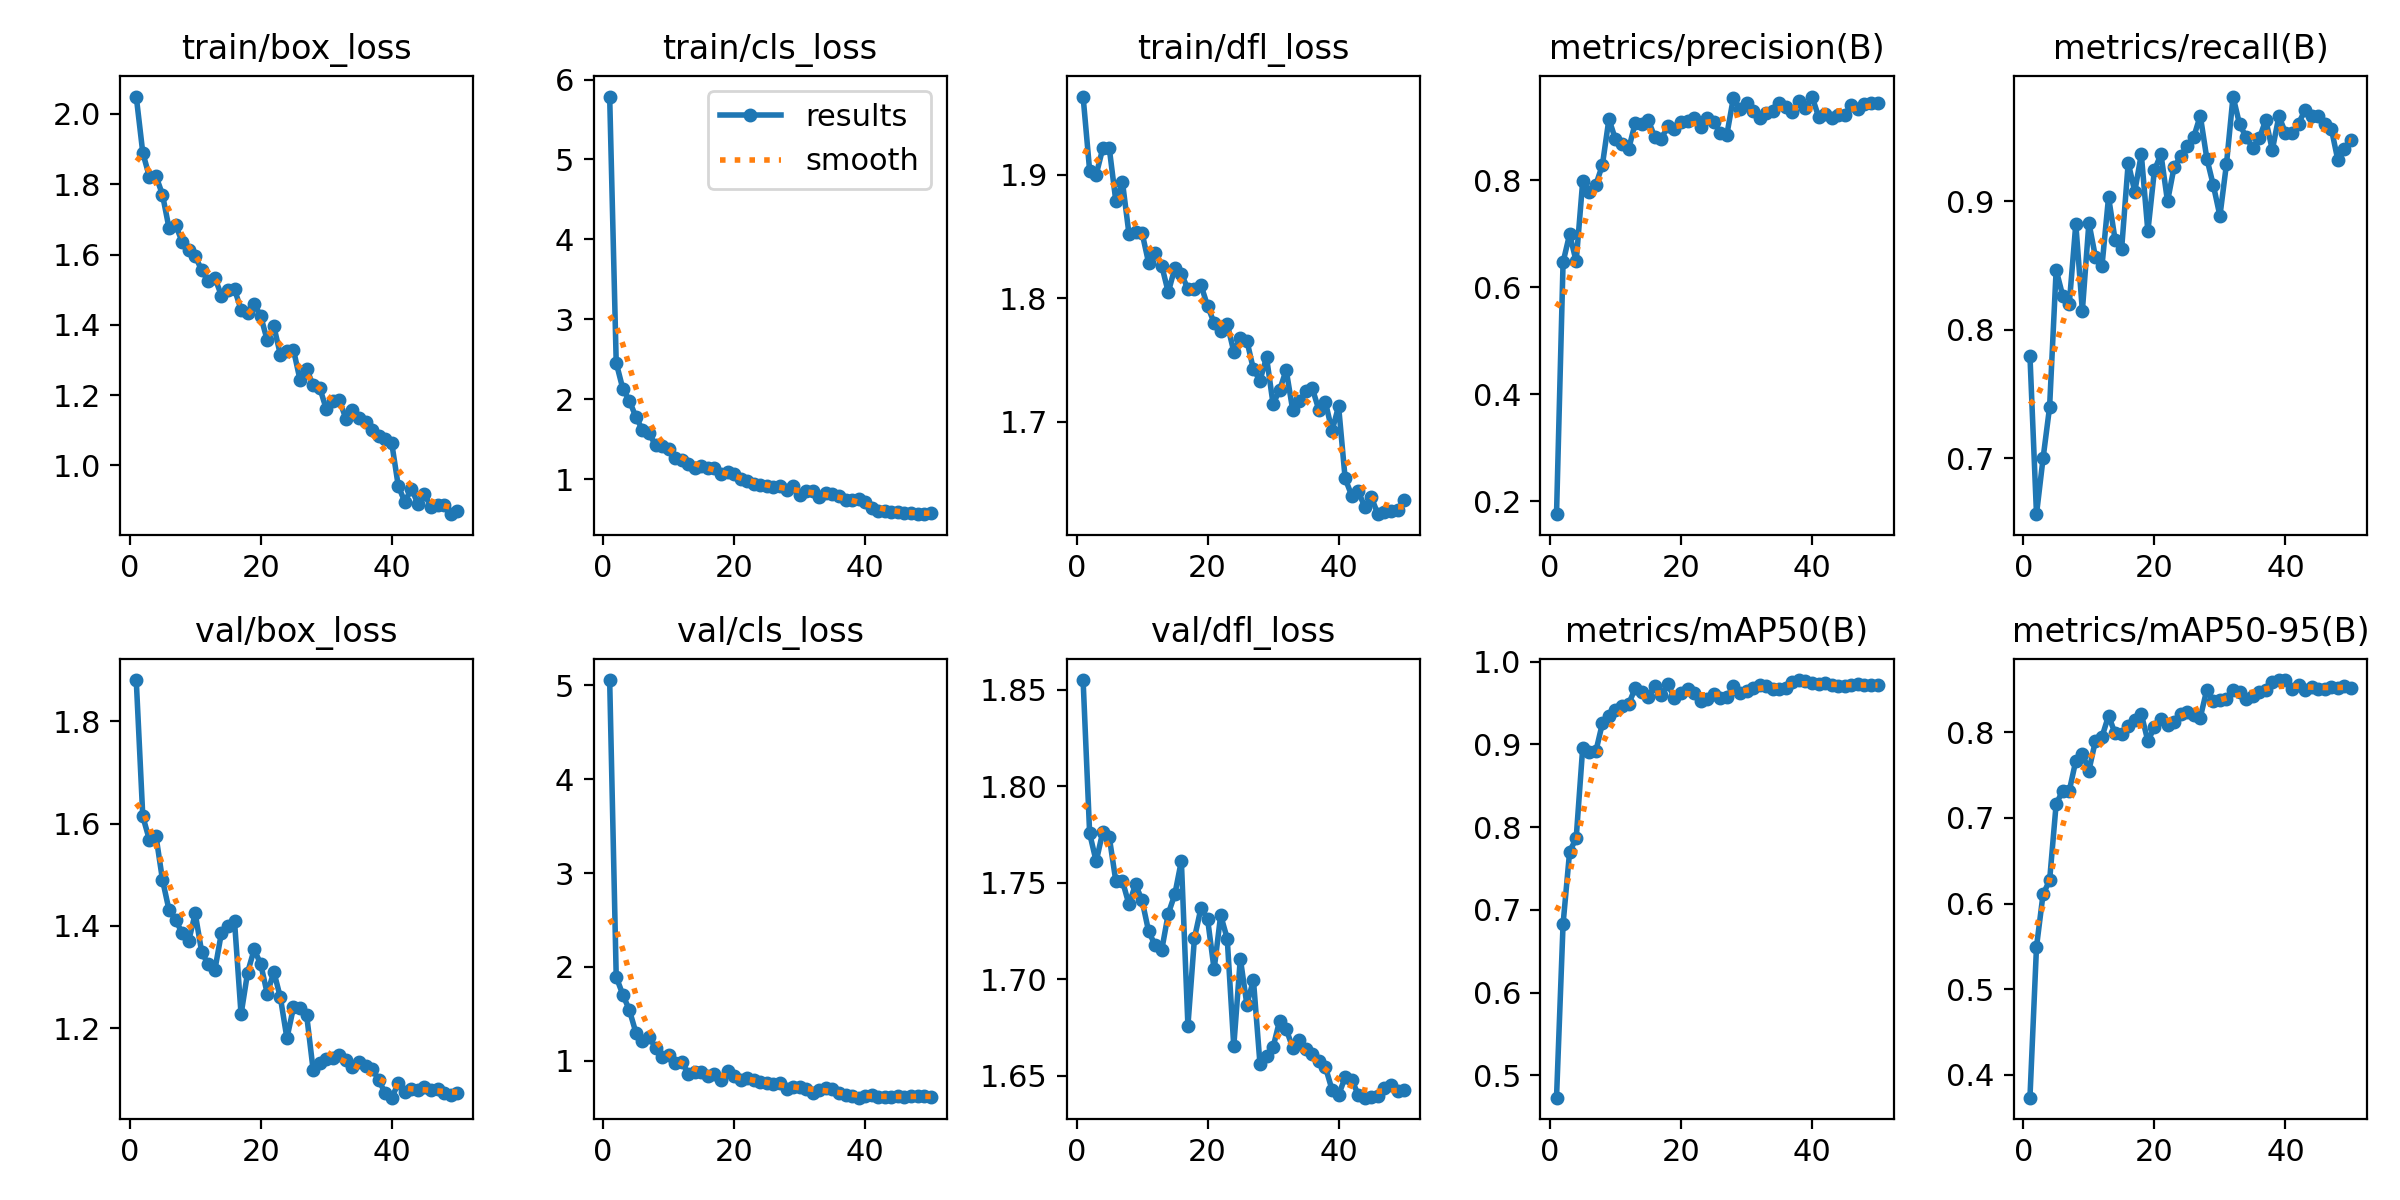

Data behind this chart, as committed beside it:
epoch, time, train/box_loss, train/cls_loss, train/dfl_loss, metrics/precision(B), metrics/recall(B), metrics/mAP50(B), metrics/mAP50-95(B), val/box_loss, val/cls_loss, val/dfl_loss, lr/pg0, lr/pg1, lr/pg2
1, 22.75, 2.05, 5.787, 1.963, 0.1758, 0.78, 0.473, 0.3735, 1.88, 5.058, 1.855, 0.06733, 0.00033, 0.00033
2, 43.9, 1.889, 2.455, 1.903, 0.6465, 0.6567, 0.6829, 0.5494, 1.614, 1.894, 1.776, 0.03433, 0.0006627, 0.0006627
3, 63.91, 1.822, 2.132, 1.9, 0.6988, 0.7, 0.7705, 0.6109, 1.569, 1.706, 1.761, 0.001326, 0.0009928, 0.0009928
4, 84.16, 1.824, 1.982, 1.921, 0.6481, 0.74, 0.7866, 0.6269, 1.577, 1.542, 1.776, 0.0009912, 0.0009912, 0.0009912
5, 104.5, 1.771, 1.777, 1.921, 0.7983, 0.8467, 0.8963, 0.7162, 1.49, 1.302, 1.774, 0.0009844, 0.0009844, 0.0009844
6, 124.6, 1.676, 1.616, 1.879, 0.7771, 0.8267, 0.8908, 0.7315, 1.431, 1.209, 1.751, 0.0009758, 0.0009758, 0.0009758
7, 145.4, 1.685, 1.574, 1.895, 0.7911, 0.82, 0.8916, 0.7313, 1.412, 1.257, 1.751, 0.0009652, 0.0009652, 0.0009652
8, 165.3, 1.636, 1.423, 1.852, 0.828, 0.8824, 0.9254, 0.7666, 1.386, 1.139, 1.739, 0.0009529, 0.0009529, 0.0009529
9, 185.4, 1.614, 1.415, 1.853, 0.914, 0.8149, 0.9342, 0.7751, 1.37, 1.039, 1.749, 0.0009388, 0.0009388, 0.0009388
10, 205.4, 1.595, 1.379, 1.853, 0.8759, 0.8833, 0.942, 0.7552, 1.424, 1.066, 1.741, 0.0009229, 0.0009229, 0.0009229
11, 225.5, 1.555, 1.263, 1.829, 0.8666, 0.8567, 0.9466, 0.7901, 1.348, 0.9813, 1.725, 0.0009055, 0.0009055, 0.0009055
12, 246.1, 1.524, 1.238, 1.837, 0.8573, 0.85, 0.9486, 0.7946, 1.325, 0.9917, 1.718, 0.0008864, 0.0008864, 0.0008864
13, 266.5, 1.534, 1.186, 1.827, 0.9061, 0.9033, 0.9678, 0.8191, 1.314, 0.861, 1.715, 0.0008658, 0.0008658, 0.0008658
14, 287.8, 1.483, 1.14, 1.805, 0.9054, 0.87, 0.963, 0.7984, 1.386, 0.8825, 1.734, 0.0008439, 0.0008439, 0.0008439
15, 308.2, 1.498, 1.158, 1.824, 0.912, 0.8633, 0.9576, 0.7974, 1.399, 0.8863, 1.744, 0.0008205, 0.0008205, 0.0008205
16, 328.5, 1.502, 1.141, 1.82, 0.8802, 0.93, 0.971, 0.8072, 1.409, 0.8435, 1.761, 0.000796, 0.000796, 0.000796
17, 348.8, 1.443, 1.133, 1.808, 0.8775, 0.9076, 0.9598, 0.8146, 1.227, 0.8595, 1.676, 0.0007702, 0.0007702, 0.0007702
18, 369.1, 1.434, 1.069, 1.808, 0.9003, 0.9367, 0.9732, 0.8209, 1.309, 0.7976, 1.721, 0.0007435, 0.0007435, 0.0007435
19, 389.3, 1.46, 1.084, 1.811, 0.8951, 0.8767, 0.9559, 0.7896, 1.354, 0.8889, 1.737, 0.0007158, 0.0007158, 0.0007158
20, 409.5, 1.425, 1.067, 1.794, 0.9083, 0.9242, 0.9625, 0.8057, 1.326, 0.8358, 1.731, 0.0006872, 0.0006872, 0.0006872
21, 429.9, 1.356, 0.9981, 1.78, 0.9098, 0.9367, 0.9676, 0.8154, 1.267, 0.8, 1.705, 0.000658, 0.000658, 0.000658
22, 450, 1.396, 0.9732, 1.773, 0.9159, 0.9, 0.9627, 0.8087, 1.311, 0.8183, 1.733, 0.0006281, 0.0006281, 0.0006281
23, 470.1, 1.315, 0.9396, 1.779, 0.8997, 0.9266, 0.9526, 0.8118, 1.26, 0.7997, 1.721, 0.0005978, 0.0005978, 0.0005978
24, 490.4, 1.327, 0.9201, 1.757, 0.9152, 0.9349, 0.9546, 0.8214, 1.181, 0.776, 1.665, 0.000567, 0.000567, 0.000567
25, 510.5, 1.329, 0.9122, 1.768, 0.9079, 0.9433, 0.9613, 0.8237, 1.241, 0.7631, 1.711, 0.0005361, 0.0005361, 0.0005361
26, 530.6, 1.243, 0.8965, 1.766, 0.8883, 0.95, 0.9564, 0.8203, 1.24, 0.7511, 1.687, 0.000505, 0.000505, 0.000505
27, 550.7, 1.274, 0.9157, 1.742, 0.8848, 0.9667, 0.9569, 0.8169, 1.227, 0.7655, 1.7, 0.0004739, 0.0004739, 0.0004739
28, 570.8, 1.228, 0.8684, 1.733, 0.9538, 0.9333, 0.9703, 0.8496, 1.119, 0.7008, 1.656, 0.000443, 0.000443, 0.000443
29, 591.8, 1.222, 0.9099, 1.752, 0.9319, 0.9124, 0.9625, 0.8368, 1.133, 0.7243, 1.66, 0.0004122, 0.0004122, 0.0004122
30, 611.9, 1.161, 0.8045, 1.714, 0.9434, 0.8887, 0.9643, 0.837, 1.14, 0.7219, 1.665, 0.0003819, 0.0003819, 0.0003819
31, 632, 1.183, 0.8486, 1.726, 0.9299, 0.9291, 0.9683, 0.8381, 1.141, 0.6966, 1.679, 0.000352, 0.000352, 0.000352
32, 652.7, 1.186, 0.845, 1.742, 0.916, 0.9815, 0.9714, 0.8486, 1.147, 0.6609, 1.674, 0.0003228, 0.0003228, 0.0003228
33, 673, 1.133, 0.7749, 1.71, 0.925, 0.96, 0.9711, 0.8471, 1.138, 0.6882, 1.665, 0.0002942, 0.0002942, 0.0002942
34, 693.3, 1.159, 0.8247, 1.717, 0.9295, 0.95, 0.9673, 0.8387, 1.125, 0.7154, 1.669, 0.0002665, 0.0002665, 0.0002665
35, 713.4, 1.133, 0.8075, 1.725, 0.9432, 0.9416, 0.9671, 0.8421, 1.134, 0.7013, 1.664, 0.0002398, 0.0002398, 0.0002398
36, 733.6, 1.123, 0.7913, 1.727, 0.9374, 0.9489, 0.9688, 0.8465, 1.126, 0.6623, 1.661, 0.000214, 0.000214, 0.000214
37, 753.8, 1.1, 0.7392, 1.709, 0.9263, 0.9632, 0.9752, 0.8496, 1.121, 0.6359, 1.658, 0.0001895, 0.0001895, 0.0001895
38, 773.8, 1.082, 0.7335, 1.716, 0.948, 0.94, 0.9779, 0.8588, 1.1, 0.6206, 1.655, 0.0001661, 0.0001661, 0.0001661
39, 794.1, 1.074, 0.7488, 1.693, 0.9355, 0.9663, 0.9773, 0.8608, 1.073, 0.6075, 1.643, 0.0001442, 0.0001442, 0.0001442
40, 814.3, 1.063, 0.7143, 1.713, 0.956, 0.9533, 0.9739, 0.8607, 1.064, 0.6236, 1.64, 0.0001236, 0.0001236, 0.0001236
41, 875.1, 0.941, 0.6397, 1.654, 0.9185, 0.9533, 0.9725, 0.8505, 1.092, 0.6331, 1.649, 0.0001045, 0.0001045, 0.0001045
42, 894.6, 0.8963, 0.6045, 1.64, 0.9231, 0.9604, 0.974, 0.855, 1.076, 0.6097, 1.648, 8.70577e-05, 8.70577e-05, 8.70577e-05
43, 914.7, 0.9337, 0.5937, 1.644, 0.9152, 0.9713, 0.9719, 0.8495, 1.082, 0.6177, 1.64, 7.12282e-05, 7.12282e-05, 7.12282e-05
44, 935.1, 0.8908, 0.5829, 1.631, 0.9217, 0.9667, 0.9706, 0.8524, 1.079, 0.6192, 1.639, 5.71106e-05, 5.71106e-05, 5.71106e-05
45, 954.8, 0.9175, 0.5932, 1.639, 0.9221, 0.9667, 0.971, 0.85, 1.086, 0.6201, 1.639, 4.47606e-05, 4.47606e-05, 4.47606e-05
46, 975, 0.8826, 0.5734, 1.625, 0.9401, 0.96, 0.9725, 0.8506, 1.08, 0.6155, 1.639, 3.4227e-05, 3.4227e-05, 3.4227e-05
47, 995.2, 0.8885, 0.5807, 1.627, 0.9336, 0.9567, 0.9728, 0.8522, 1.081, 0.6214, 1.644, 2.55513e-05, 2.55513e-05, 2.55513e-05
48, 1015, 0.8881, 0.56, 1.628, 0.9427, 0.9321, 0.9714, 0.852, 1.074, 0.6271, 1.645, 1.87678e-05, 1.87678e-05, 1.87678e-05
49, 1035, 0.8611, 0.5648, 1.628, 0.9432, 0.9407, 0.9715, 0.8543, 1.07, 0.6211, 1.642, 1.39032e-05, 1.39032e-05, 1.39032e-05
50, 1055, 0.8695, 0.5725, 1.637, 0.9436, 0.9479, 0.9718, 0.8516, 1.073, 0.6178, 1.643, 1.09768e-05, 1.09768e-05, 1.09768e-05
